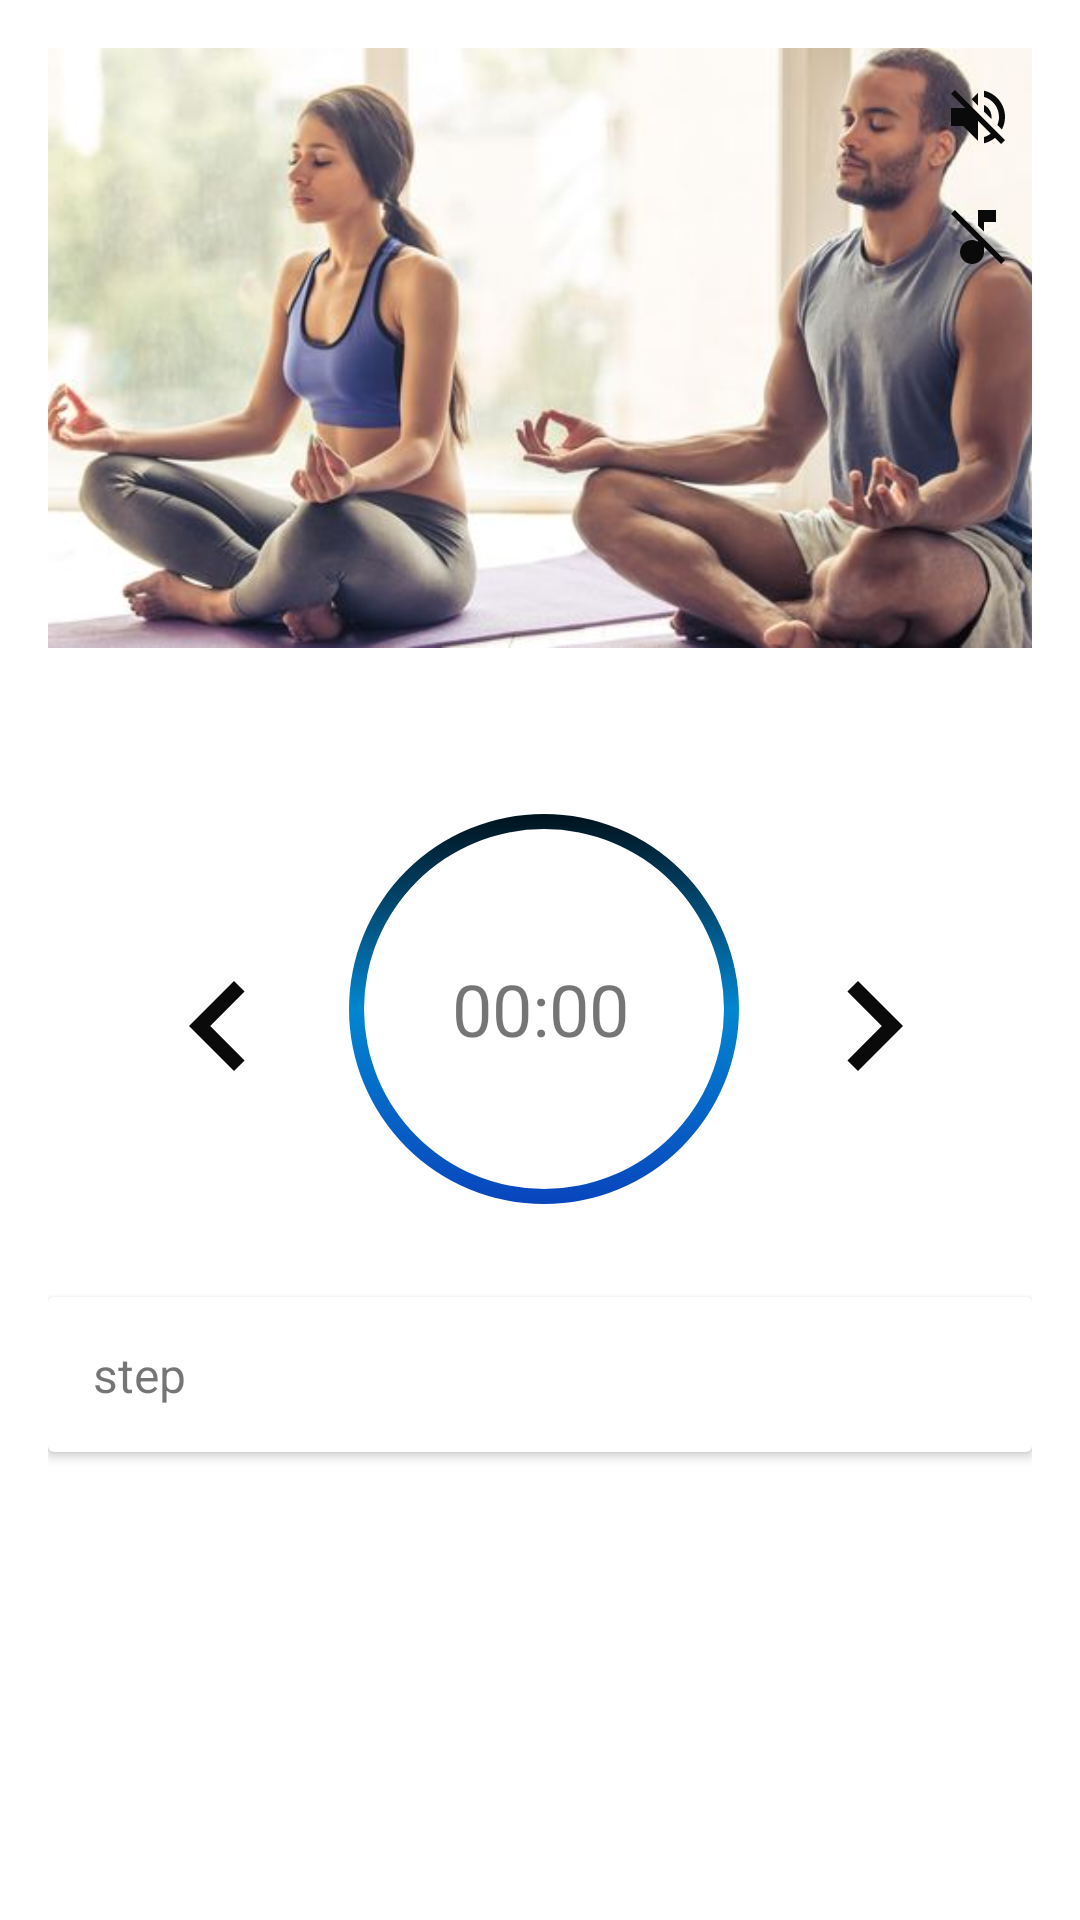

Android layout source for this screen:
<!-- AndroidManifest.xml: application theme Theme.YouGoApp -->
<!-- res/layout/activity_play.xml -->
<?xml version="1.0" encoding="utf-8"?>
<androidx.constraintlayout.widget.ConstraintLayout xmlns:android="http://schemas.android.com/apk/res/android"
    xmlns:app="http://schemas.android.com/apk/res-auto"
    xmlns:tools="http://schemas.android.com/tools"
    android:layout_width="match_parent"
    android:layout_height="match_parent"
    android:padding="16dp"
    tools:context=".ui.pose.PlayActivity">

    <ProgressBar
        android:id="@+id/pbTimer"
        style="@style/Widget.AppCompat.ProgressBar.Horizontal"
        android:layout_width="150dp"
        android:layout_height="150dp"
        android:layout_gravity="center"
        android:background="@drawable/blue_progress_bar"
        android:indeterminate="false"
        android:max="10"
        android:progress="10"
        android:progressDrawable="@drawable/blue_progress_bar"
        android:rotation="-90"
        app:layout_constraintBottom_toTopOf="@+id/cardView"
        app:layout_constraintEnd_toStartOf="@+id/next"
        app:layout_constraintHorizontal_bias="0.428"
        app:layout_constraintStart_toEndOf="@+id/pref"
        app:layout_constraintTop_toBottomOf="@+id/imageView"
        app:layout_constraintVertical_bias="0.681" />

    <ImageView
        android:id="@+id/imageView"
        android:layout_width="match_parent"
        android:layout_height="200dp"
        android:layout_weight="1"
        android:scaleType="centerCrop"
        android:src="@drawable/home_yoga"
        app:layout_constraintTop_toTopOf="parent"
        tools:layout_editor_absoluteX="16dp" />

    <ImageButton
        android:id="@+id/pref"
        android:layout_width="wrap_content"
        android:layout_height="wrap_content"
        android:layout_marginTop="96dp"
        android:background="@drawable/transparant_background"
        android:onClick="onBeforeButtonClick"
        android:src="@drawable/baseline_navigate_before_24"
        app:layout_constraintEnd_toStartOf="@+id/timerTextView"
        app:layout_constraintHorizontal_bias="0.362"
        app:layout_constraintStart_toStartOf="parent"
        app:layout_constraintTop_toBottomOf="@+id/imageView" />

    <ImageButton
        android:id="@+id/next"
        android:layout_width="wrap_content"
        android:layout_height="wrap_content"
        android:layout_marginTop="96dp"
        android:background="@drawable/transparant_background"
        android:onClick="onNextButtonClick"
        android:src="@drawable/baseline_navigate_next_24"
        app:layout_constraintEnd_toEndOf="parent"
        app:layout_constraintHorizontal_bias="0.689"

        app:layout_constraintStart_toEndOf="@+id/timerTextView"
        app:layout_constraintTop_toBottomOf="@+id/imageView" />

    <ImageButton
        android:id="@+id/voiceButton"
        android:layout_width="wrap_content"
        android:layout_height="wrap_content"
        android:background="@drawable/transparant_background"
        android:onClick="onVoiceButtonClick"
        android:src="@drawable/baseline_volume_off_24"
        app:layout_constraintBottom_toBottomOf="@+id/imageView"
        app:layout_constraintEnd_toEndOf="@+id/imageView"
        app:layout_constraintHorizontal_bias="0.98"
        app:layout_constraintStart_toStartOf="@+id/imageView"
        app:layout_constraintTop_toTopOf="@+id/imageView"
        app:layout_constraintVertical_bias="0.062" />

    <ImageButton
        android:id="@+id/musicBtn"
        android:layout_width="wrap_content"
        android:layout_height="wrap_content"
        android:background="@drawable/transparant_background"
        android:src="@drawable/baseline_music_off_24"
        app:layout_constraintBottom_toBottomOf="@+id/imageView"
        app:layout_constraintEnd_toEndOf="@+id/imageView"
        app:layout_constraintHorizontal_bias="0.98"
        app:layout_constraintStart_toStartOf="@+id/imageView"
        app:layout_constraintTop_toBottomOf="@+id/voiceButton"
        app:layout_constraintVertical_bias="0.113" />

    <TextView
        android:id="@+id/timerTextView"
        android:layout_width="wrap_content"
        android:layout_height="wrap_content"
        android:layout_gravity="center"
        android:layout_marginTop="104dp"
        android:text="00:00"
        android:textSize="24sp"
        app:layout_constraintEnd_toEndOf="parent"
        app:layout_constraintStart_toStartOf="parent"
        app:layout_constraintTop_toBottomOf="@+id/imageView" />

    <androidx.cardview.widget.CardView
        android:id="@+id/cardView"
        android:layout_width="match_parent"
        android:layout_height="wrap_content"
        android:layout_marginTop="80dp"
        app:layout_constraintEnd_toEndOf="parent"
        app:layout_constraintStart_toStartOf="parent"
        app:layout_constraintTop_toBottomOf="@+id/timerTextView">

        <TextView
            android:id="@+id/stepYoga"
            android:layout_width="match_parent"
            android:layout_height="wrap_content"
            android:layout_margin="15dp"
            android:text="@string/step"
            android:textSize="16dp" />
    </androidx.cardview.widget.CardView>


</androidx.constraintlayout.widget.ConstraintLayout>
<!-- resources referenced by this layout -->
<resources>
  <!-- drawable baseline_music_off_24 (drawable) -->
  <vector android:height="24dp" android:tint="#0A0A0A"
      android:viewportHeight="24" android:viewportWidth="24"
      android:width="24dp" xmlns:android="http://schemas.android.com/apk/res/android">
      <path android:fillColor="@android:color/white" android:pathData="M4.27,3L3,4.27l9,9v0.28c-0.59,-0.34 -1.27,-0.55 -2,-0.55 -2.21,0 -4,1.79 -4,4s1.79,4 4,4 4,-1.79 4,-4v-1.73L19.73,21 21,19.73 4.27,3zM14,7h4V3h-6v5.18l2,2z"/>
  </vector>
  <!-- drawable baseline_navigate_before_24 (drawable) -->
  <vector android:autoMirrored="true" android:height="60dp"
      android:tint="#0A0A0A" android:viewportHeight="24"
      android:viewportWidth="24" android:width="60dp" xmlns:android="http://schemas.android.com/apk/res/android">
      <path android:fillColor="@android:color/white" android:pathData="M15.41,7.41L14,6l-6,6 6,6 1.41,-1.41L10.83,12z"/>
  </vector>
  <!-- drawable baseline_navigate_next_24 (drawable) -->
  <vector android:autoMirrored="true" android:height="60dp"
      android:tint="#0A0A0A" android:viewportHeight="24"
      android:viewportWidth="24" android:width="60dp" xmlns:android="http://schemas.android.com/apk/res/android">
      <path android:fillColor="@android:color/white" android:pathData="M10,6L8.59,7.41 13.17,12l-4.58,4.59L10,18l6,-6z"/>
  </vector>
  <!-- drawable baseline_volume_off_24 (drawable) -->
  <vector android:autoMirrored="true" android:height="24dp"
      android:tint="#0A0A0A" android:viewportHeight="24"
      android:viewportWidth="24" android:width="24dp" xmlns:android="http://schemas.android.com/apk/res/android">
      <path android:fillColor="@android:color/white" android:pathData="M16.5,12c0,-1.77 -1.02,-3.29 -2.5,-4.03v2.21l2.45,2.45c0.03,-0.2 0.05,-0.41 0.05,-0.63zM19,12c0,0.94 -0.2,1.82 -0.54,2.64l1.51,1.51C20.63,14.91 21,13.5 21,12c0,-4.28 -2.99,-7.86 -7,-8.77v2.06c2.89,0.86 5,3.54 5,6.71zM4.27,3L3,4.27 7.73,9L3,9v6h4l5,5v-6.73l4.25,4.25c-0.67,0.52 -1.42,0.93 -2.25,1.18v2.06c1.38,-0.31 2.63,-0.95 3.69,-1.81L19.73,21 21,19.73l-9,-9L4.27,3zM12,4L9.91,6.09 12,8.18L12,4z"/>
  </vector>
  <!-- drawable blue_progress_bar (drawable) -->
  <?xml version="1.0" encoding="utf-8"?>
  <layer-list xmlns:android="http://schemas.android.com/apk/res/android">
      <item>
          <shape
              android:shape="ring"
              android:innerRadiusRatio="2.5"
              android:thicknessRatio="30.0"
              android:useLevel="true">
              <gradient
                  android:startColor="@color/blue"
                  android:centerColor="@color/lightblue"
                  android:endColor="@color/black"/>
          </shape>
      </item>
  </layer-list>
  <!-- drawable home_yoga: png bitmap (drawable, 347325 bytes) -->
  <string name="step">step</string>
  <style name="Theme.YouGoApp" parent="Base.Theme.YouGoApp" />
  <color name="blue">#093BBA</color>
  <color name="lightblue">#0386D0</color>
  <color name="black">#FF000000</color>
  <style name="Base.Theme.YouGoApp" parent="Theme.MaterialComponents.DayNight.NoActionBar">
          
          <item name="colorPrimary">#75C7EC</item>
      </style>
</resources>
